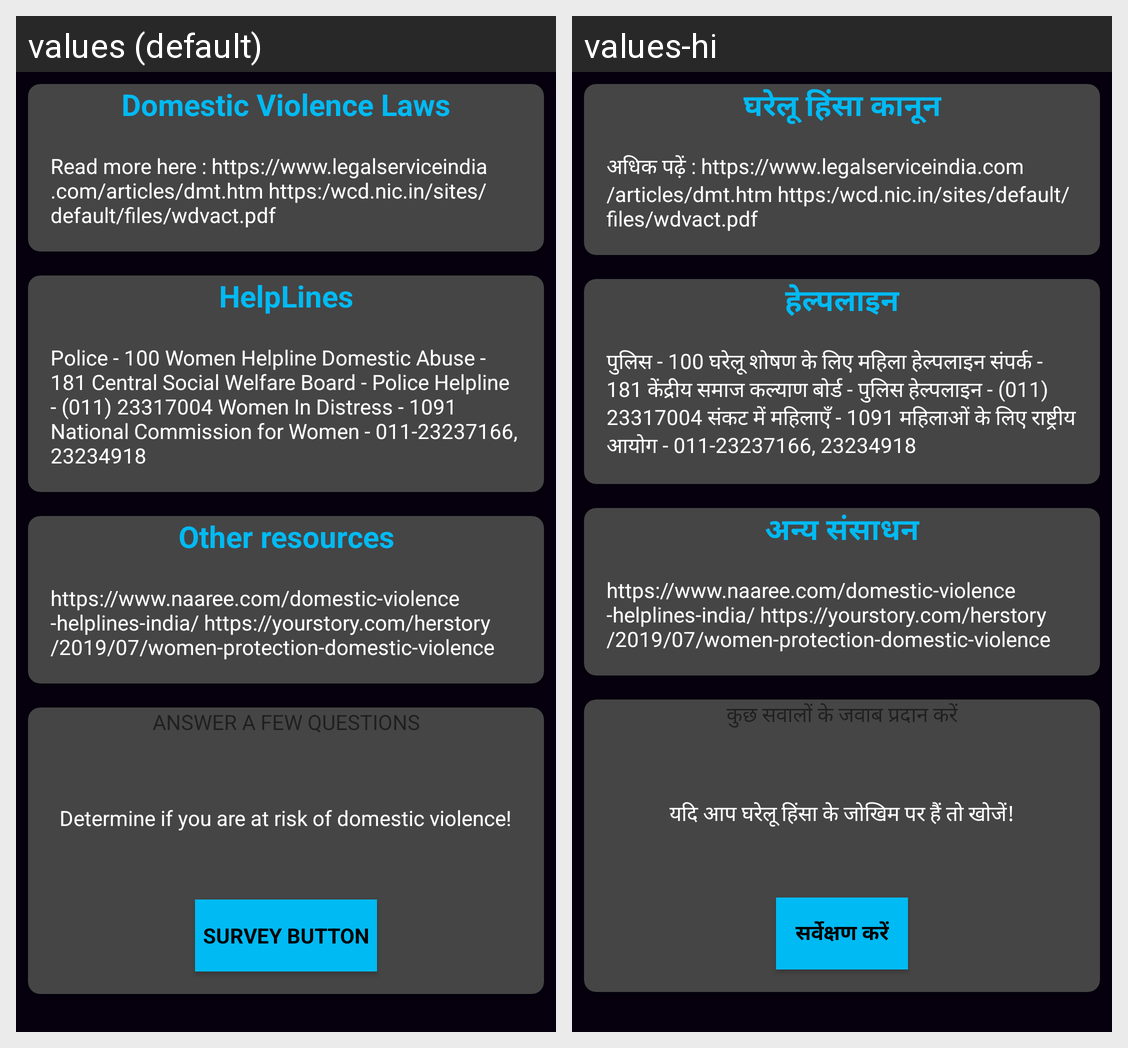

Locale-by-locale string values for the Android screen shown in this grid:
Android screen res/layout/activity_unsafe.xml rendered under 2 locales, left to right: values (default), values-hi. Device: Nexus 5 (rendered at 1080×1920; each locale shown at half size, 540×960, under a caption strip naming it); theme AppTheme.NoActionBar.
Strings drawn on this screen, with the default value and each locale's value (text and hints the layout hard-codes, and strings that could not be matched under every locale, appear in the picture but are not listed):

domestic_violence_laws
  values: Domestic Violence Laws
  values-hi: घरेलू हिंसा कानून

read_more_article
  values: Read more here : https://www.legalserviceindia.com/articles/dmt.htm https:/wcd.nic.in/sites/default/files/wdvact.pdf
  values-hi: अधिक पढ़ें : https://www.legalserviceindia.com/articles/dmt.htm https:/wcd.nic.in/sites/default/files/wdvact.pdf

helplines
  values: HelpLines
  values-hi: हेल्पलाइन

emergency_contacts
  values: Police - 100 Women Helpline Domestic Abuse - 181 Central Social Welfare Board - Police Helpline - (011) 23317004 Women In Distress - 1091 National Commission for Women - 011-23237166, 23234918
  values-hi: पुलिस - 100 घरेलू शोषण के लिए महिला हेल्पलाइन संपर्क - 181 केंद्रीय समाज कल्याण बोर्ड - पुलिस हेल्पलाइन - (011) 23317004 संकट में महिलाएँ - 1091 महिलाओं के लिए राष्ट्रीय आयोग - 011-23237166, 23234918

other_resources
  values: Other resources
  values-hi: अन्य संसाधन

women_websites
  values: https://www.naaree.com/domestic-violence-helplines-india/ https://yourstory.com/herstory/2019/07/women-protection-domestic-violence
  values-hi: https://www.naaree.com/domestic-violence-helplines-india/ https://yourstory.com/herstory/2019/07/women-protection-domestic-violence

answer_a_few_questions
  values: ANSWER A FEW QUESTIONS
  values-hi: कुछ सवालों के जवाब प्रदान करें

determine_domestic_violence
  values: Determine if you are at risk of domestic violence!
  values-hi: यदि आप घरेलू हिंसा के जोखिम पर हैं तो खोजें!

survey_button
  values: Survey button
  values-hi: सर्वेक्षण करें
